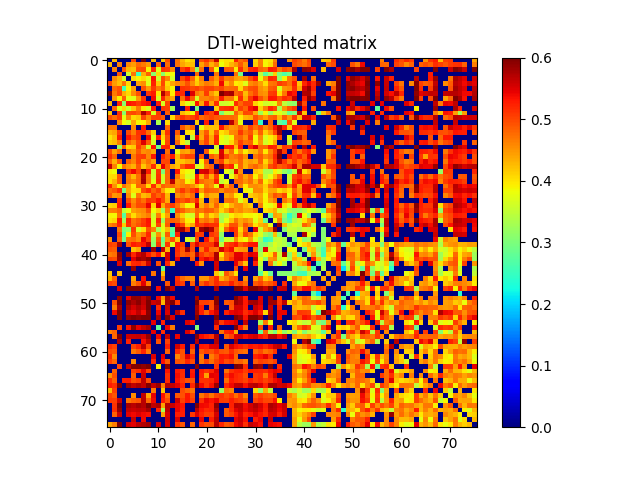

Source data for this figure (header and first rows):
0.000000000000000000e+00, 4.282524607610309064e-01, 0.000000000000000000e+00, 0.000000000000000000e+00, 0.000000000000000000e+00, 4.994891596040276771e-01, 0.000000000000000000e+00, 6.044417205438282759e-01, 0.000000000000000000e+00, 4.287452975724289073e-01, 0.000000000000000000e+00, 4.162266579604628758e-01, 4.954687551936869938e-01, 0.000000000000000000e+00, 4.752020410341192269e-01, 4.305041037708602913e-01, 4.026177006886403897e-01, 4.128001095981387869e-01, 0.000000000000000000e+00, 4.941519199891402092e-01, 5.123907490862282810e-01, 4.817698402630354870e-01, 5.621915567761758270e-01, 3.921410162723901749e-01
4.282524607610309064e-01, 0.000000000000000000e+00, 4.620571182902141194e-01, 0.000000000000000000e+00, 4.591030240634100257e-01, 4.456652584335402123e-01, 4.789516353169734897e-01, 4.685533079097314868e-01, 4.481398773008746783e-01, 0.000000000000000000e+00, 4.818848291592994215e-01, 0.000000000000000000e+00, 4.769956125111741163e-01, 0.000000000000000000e+00, 4.745308148357180178e-01, 4.389005161947858724e-01, 4.230465107196176855e-01, 4.242732412951059073e-01, 0.000000000000000000e+00, 4.422691655623101070e-01, 4.793950482591302076e-01, 4.326313456701001980e-01, 4.632607634888827874e-01, 3.843073241920090810e-01
0.000000000000000000e+00, 4.620571182902141194e-01, 0.000000000000000000e+00, 4.913508689936195162e-01, 4.299795714136703251e-01, 4.261595260054412138e-01, 4.945085629805113236e-01, 4.972545337551350086e-01, 3.901252657322198947e-01, 5.185223838253190110e-01, 3.746378571535354807e-01, 5.124529170412240875e-01, 5.052435714393213040e-01, 4.593421994917741835e-01, 0.000000000000000000e+00, 5.046138984831606278e-01, 5.281573573342666084e-01, 4.654024350173576741e-01, 3.192109718031420074e-01, 4.744481852726408211e-01, 0.000000000000000000e+00, 4.881732766242657950e-01, 3.854272538512124036e-01, 0.000000000000000000e+00
0.000000000000000000e+00, 0.000000000000000000e+00, 4.913508689936195162e-01, 0.000000000000000000e+00, 3.594106033898377128e-01, 4.712413251399993896e-01, 2.583737974581988839e-01, 4.326869144129532052e-01, 4.833358264872756882e-01, 3.107319041690433936e-01, 4.077179304407744787e-01, 3.110231170205646767e-01, 3.790573644837915146e-01, 3.844212937931393848e-01, 0.000000000000000000e+00, 0.000000000000000000e+00, 0.000000000000000000e+00, 0.000000000000000000e+00, 4.823946629705695988e-01, 0.000000000000000000e+00, 0.000000000000000000e+00, 0.000000000000000000e+00, 4.730301827727413921e-01, 0.000000000000000000e+00
0.000000000000000000e+00, 4.591030240634100257e-01, 4.299795714136703251e-01, 3.594106033898377128e-01, 0.000000000000000000e+00, 4.055954031888657774e-01, 3.913894052093089271e-01, 4.065327778680551951e-01, 3.760907307918779918e-01, 5.337235450805265513e-01, 3.618501094990861922e-01, 4.962642752363313758e-01, 4.604626983974999255e-01, 3.645054043708583214e-01, 0.000000000000000000e+00, 5.002772314050329960e-01, 5.337154961202338344e-01, 4.809290962977760819e-01, 4.070369138335527270e-01, 4.662002274458887929e-01, 0.000000000000000000e+00, 4.833293879050042929e-01, 4.482963596086825264e-01, 5.099391530015939811e-01
4.994891596040276771e-01, 4.456652584335402123e-01, 4.261595260054412138e-01, 4.712413251399993896e-01, 4.055954031888657774e-01, 0.000000000000000000e+00, 4.446199537547024794e-01, 4.547337922895529072e-01, 3.707426789089928176e-01, 5.232611257618685618e-01, 4.176190885215352866e-01, 4.997188153814636213e-01, 4.062210395508287220e-01, 4.398807668683931138e-01, 4.614662847776412891e-01, 4.650319463559984268e-01, 4.943998621892324863e-01, 4.571121291900844263e-01, 4.166775425264334087e-01, 4.493154562008810915e-01, 4.685068045366895806e-01, 4.614040776865516724e-01, 4.319504538362332058e-01, 5.411853653828023747e-01
0.000000000000000000e+00, 4.789516353169734897e-01, 4.945085629805113236e-01, 2.583737974581988839e-01, 3.913894052093089271e-01, 4.446199537547024794e-01, 0.000000000000000000e+00, 4.933807496876669862e-01, 4.486642037149478068e-01, 5.082655796336164045e-01, 4.678291220936329764e-01, 4.865712515120100834e-01, 4.175801980508949129e-01, 3.869574644086987147e-01, 0.000000000000000000e+00, 5.148915594287913899e-01, 5.107712164389074383e-01, 4.986889573973528056e-01, 5.058630863560978908e-01, 4.885943761213786818e-01, 5.033798410023585523e-01, 5.037427013583060109e-01, 4.883367530647084731e-01, 4.998899301654691762e-01
6.044417205438282759e-01, 4.685533079097314868e-01, 4.972545337551350086e-01, 4.326869144129532052e-01, 4.065327778680551951e-01, 4.547337922895529072e-01, 4.933807496876669862e-01, 0.000000000000000000e+00, 5.113019974072304796e-01, 5.279190005452676360e-01, 3.963334510257405796e-01, 5.719751768075416187e-01, 5.027908294870551131e-01, 3.956582935091226827e-01, 5.262293716828416734e-01, 5.184043046863763271e-01, 0.000000000000000000e+00, 5.497853730175142895e-01, 4.676892804761902944e-01, 4.525534256966843860e-01, 5.075281554695428854e-01, 4.488829810203234794e-01, 4.180169006371269869e-01, 6.049681555273386246e-01
0.000000000000000000e+00, 4.481398773008746783e-01, 3.901252657322198947e-01, 4.833358264872756882e-01, 3.760907307918779918e-01, 3.707426789089928176e-01, 4.486642037149478068e-01, 5.113019974072304796e-01, 0.000000000000000000e+00, 5.388552144750959894e-01, 3.657297635477482212e-01, 5.242990662082975817e-01, 4.578260481143692773e-01, 4.405308976425268974e-01, 0.000000000000000000e+00, 4.747741690186885744e-01, 5.400683962559803541e-01, 4.895279790757892102e-01, 3.633264994456348873e-01, 4.611882094811515231e-01, 4.614962333512598880e-01, 4.721179622105529106e-01, 4.557098128308915141e-01, 5.271671824084234181e-01
4.287452975724289073e-01, 0.000000000000000000e+00, 5.185223838253190110e-01, 3.107319041690433936e-01, 5.337235450805265513e-01, 5.232611257618685618e-01, 5.082655796336164045e-01, 5.279190005452676360e-01, 5.388552144750959894e-01, 0.000000000000000000e+00, 5.273506593103023388e-01, 3.670358155969328795e-01, 5.038181946162862967e-01, 0.000000000000000000e+00, 0.000000000000000000e+00, 4.137910682003718144e-01, 3.734902793140835731e-01, 3.653245498605381947e-01, 5.331600819328320418e-01, 4.400950807898780237e-01, 5.313011450506397448e-01, 4.427688783052772248e-01, 5.167270337250778889e-01, 3.563353166711711872e-01
0.000000000000000000e+00, 4.818848291592994215e-01, 3.746378571535354807e-01, 4.077179304407744787e-01, 3.618501094990861922e-01, 4.176190885215352866e-01, 4.678291220936329764e-01, 3.963334510257405796e-01, 3.657297635477482212e-01, 5.273506593103023388e-01, 0.000000000000000000e+00, 5.105655040896437402e-01, 5.044103351910861344e-01, 3.328996065045952135e-01, 0.000000000000000000e+00, 0.000000000000000000e+00, 5.281459280344517060e-01, 0.000000000000000000e+00, 2.948737111107361253e-01, 0.000000000000000000e+00, 0.000000000000000000e+00, 0.000000000000000000e+00, 4.102445062596383751e-01, 5.092056069448096522e-01
4.162266579604628758e-01, 0.000000000000000000e+00, 5.124529170412240875e-01, 3.110231170205646767e-01, 4.962642752363313758e-01, 4.997188153814636213e-01, 4.865712515120100834e-01, 5.719751768075416187e-01, 5.242990662082975817e-01, 3.670358155969328795e-01, 5.105655040896437402e-01, 0.000000000000000000e+00, 4.881724909009966251e-01, 0.000000000000000000e+00, 0.000000000000000000e+00, 4.286922737962560737e-01, 4.100208879761875758e-01, 3.848794108993954244e-01, 5.198187855873238616e-01, 0.000000000000000000e+00, 5.243725766264265564e-01, 4.994970406975002830e-01, 5.437675942855014766e-01, 3.002616645737127277e-01
4.954687551936869938e-01, 4.769956125111741163e-01, 5.052435714393213040e-01, 3.790573644837915146e-01, 4.604626983974999255e-01, 4.062210395508287220e-01, 4.175801980508949129e-01, 5.027908294870551131e-01, 4.578260481143692773e-01, 5.038181946162862967e-01, 5.044103351910861344e-01, 4.881724909009966251e-01, 0.000000000000000000e+00, 4.044308520892647141e-01, 4.836852924375683038e-01, 5.144230189780882867e-01, 4.964332843035255127e-01, 5.032471858052154356e-01, 5.218488349182267561e-01, 4.777681877901627794e-01, 4.915114220720753213e-01, 5.015383905025996292e-01, 4.879997254107246163e-01, 4.826651209490734895e-01
0.000000000000000000e+00, 0.000000000000000000e+00, 4.593421994917741835e-01, 3.844212937931393848e-01, 3.645054043708583214e-01, 4.398807668683931138e-01, 3.869574644086987147e-01, 3.956582935091226827e-01, 4.405308976425268974e-01, 0.000000000000000000e+00, 3.328996065045952135e-01, 0.000000000000000000e+00, 4.044308520892647141e-01, 0.000000000000000000e+00, 0.000000000000000000e+00, 0.000000000000000000e+00, 0.000000000000000000e+00, 0.000000000000000000e+00, 4.140031685224401792e-01, 0.000000000000000000e+00, 5.292653845901845733e-01, 0.000000000000000000e+00, 4.381207852242918199e-01, 0.000000000000000000e+00
4.752020410341192269e-01, 4.745308148357180178e-01, 0.000000000000000000e+00, 0.000000000000000000e+00, 0.000000000000000000e+00, 4.614662847776412891e-01, 0.000000000000000000e+00, 5.262293716828416734e-01, 0.000000000000000000e+00, 0.000000000000000000e+00, 0.000000000000000000e+00, 0.000000000000000000e+00, 4.836852924375683038e-01, 0.000000000000000000e+00, 0.000000000000000000e+00, 4.903522143379180909e-01, 4.568578197171309085e-01, 4.784508522682960896e-01, 0.000000000000000000e+00, 3.788234071668227787e-01, 4.242438841525049131e-01, 4.185947062141345820e-01, 4.201970964270823061e-01, 5.325142316275586207e-01
4.305041037708602913e-01, 4.389005161947858724e-01, 5.046138984831606278e-01, 0.000000000000000000e+00, 5.002772314050329960e-01, 4.650319463559984268e-01, 5.148915594287913899e-01, 5.184043046863763271e-01, 4.747741690186885744e-01, 4.137910682003718144e-01, 0.000000000000000000e+00, 4.286922737962560737e-01, 5.144230189780882867e-01, 0.000000000000000000e+00, 4.903522143379180909e-01, 0.000000000000000000e+00, 4.019304764370045246e-01, 3.964080357327299242e-01, 0.000000000000000000e+00, 4.432936191631797751e-01, 4.881138667802206177e-01, 4.200507832890776894e-01, 4.895560829556975246e-01, 4.027821840444217871e-01
4.026177006886403897e-01, 4.230465107196176855e-01, 5.281573573342666084e-01, 0.000000000000000000e+00, 5.337154961202338344e-01, 4.943998621892324863e-01, 5.107712164389074383e-01, 0.000000000000000000e+00, 5.400683962559803541e-01, 3.734902793140835731e-01, 5.281459280344517060e-01, 4.100208879761875758e-01, 4.964332843035255127e-01, 0.000000000000000000e+00, 4.568578197171309085e-01, 4.019304764370045246e-01, 0.000000000000000000e+00, 3.474168797358245797e-01, 5.417819196299522577e-01, 4.363912925050992264e-01, 5.019811084935353884e-01, 4.381245762996828774e-01, 5.184064457392686398e-01, 3.844396987069266247e-01
4.128001095981387869e-01, 4.242732412951059073e-01, 4.654024350173576741e-01, 0.000000000000000000e+00, 4.809290962977760819e-01, 4.571121291900844263e-01, 4.986889573973528056e-01, 5.497853730175142895e-01, 4.895279790757892102e-01, 3.653245498605381947e-01, 0.000000000000000000e+00, 3.848794108993954244e-01, 5.032471858052154356e-01, 0.000000000000000000e+00, 4.784508522682960896e-01, 3.964080357327299242e-01, 3.474168797358245797e-01, 0.000000000000000000e+00, 0.000000000000000000e+00, 4.661254497662644103e-01, 5.029623614890044170e-01, 4.425071936957721275e-01, 5.221049963269314143e-01, 3.782858778360547736e-01
0.000000000000000000e+00, 0.000000000000000000e+00, 3.192109718031420074e-01, 4.823946629705695988e-01, 4.070369138335527270e-01, 4.166775425264334087e-01, 5.058630863560978908e-01, 4.676892804761902944e-01, 3.633264994456348873e-01, 5.331600819328320418e-01, 2.948737111107361253e-01, 5.198187855873238616e-01, 5.218488349182267561e-01, 4.140031685224401792e-01, 0.000000000000000000e+00, 0.000000000000000000e+00, 5.417819196299522577e-01, 0.000000000000000000e+00, 0.000000000000000000e+00, 0.000000000000000000e+00, 0.000000000000000000e+00, 0.000000000000000000e+00, 3.667836500660435761e-01, 0.000000000000000000e+00
4.941519199891402092e-01, 4.422691655623101070e-01, 4.744481852726408211e-01, 0.000000000000000000e+00, 4.662002274458887929e-01, 4.493154562008810915e-01, 4.885943761213786818e-01, 4.525534256966843860e-01, 4.611882094811515231e-01, 4.400950807898780237e-01, 0.000000000000000000e+00, 0.000000000000000000e+00, 4.777681877901627794e-01, 0.000000000000000000e+00, 3.788234071668227787e-01, 4.432936191631797751e-01, 4.363912925050992264e-01, 4.661254497662644103e-01, 0.000000000000000000e+00, 0.000000000000000000e+00, 4.890059205255655184e-01, 3.891725789147935100e-01, 3.735303957145437170e-01, 5.500067923646134727e-01
5.123907490862282810e-01, 4.793950482591302076e-01, 0.000000000000000000e+00, 0.000000000000000000e+00, 0.000000000000000000e+00, 4.685068045366895806e-01, 5.033798410023585523e-01, 5.075281554695428854e-01, 4.614962333512598880e-01, 5.313011450506397448e-01, 0.000000000000000000e+00, 5.243725766264265564e-01, 4.915114220720753213e-01, 5.292653845901845733e-01, 4.242438841525049131e-01, 4.881138667802206177e-01, 5.019811084935353884e-01, 5.029623614890044170e-01, 0.000000000000000000e+00, 4.890059205255655184e-01, 0.000000000000000000e+00, 4.874338397202013784e-01, 4.659401366654761234e-01, 5.537545167676241054e-01
4.817698402630354870e-01, 4.326313456701001980e-01, 4.881732766242657950e-01, 0.000000000000000000e+00, 4.833293879050042929e-01, 4.614040776865516724e-01, 5.037427013583060109e-01, 4.488829810203234794e-01, 4.721179622105529106e-01, 4.427688783052772248e-01, 0.000000000000000000e+00, 4.994970406975002830e-01, 5.015383905025996292e-01, 0.000000000000000000e+00, 4.185947062141345820e-01, 4.200507832890776894e-01, 4.381245762996828774e-01, 4.425071936957721275e-01, 0.000000000000000000e+00, 3.891725789147935100e-01, 4.874338397202013784e-01, 0.000000000000000000e+00, 4.810162370378632812e-01, 5.059350995517296612e-01
5.621915567761758270e-01, 4.632607634888827874e-01, 3.854272538512124036e-01, 4.730301827727413921e-01, 4.482963596086825264e-01, 4.319504538362332058e-01, 4.883367530647084731e-01, 4.180169006371269869e-01, 4.557098128308915141e-01, 5.167270337250778889e-01, 4.102445062596383751e-01, 5.437675942855014766e-01, 4.879997254107246163e-01, 4.381207852242918199e-01, 4.201970964270823061e-01, 4.895560829556975246e-01, 5.184064457392686398e-01, 5.221049963269314143e-01, 3.667836500660435761e-01, 3.735303957145437170e-01, 4.659401366654761234e-01, 4.810162370378632812e-01, 0.000000000000000000e+00, 5.769665847390162972e-01
3.921410162723901749e-01, 3.843073241920090810e-01, 0.000000000000000000e+00, 0.000000000000000000e+00, 5.099391530015939811e-01, 5.411853653828023747e-01, 4.998899301654691762e-01, 6.049681555273386246e-01, 5.271671824084234181e-01, 3.563353166711711872e-01, 5.092056069448096522e-01, 3.002616645737127277e-01, 4.826651209490734895e-01, 0.000000000000000000e+00, 5.325142316275586207e-01, 4.027821840444217871e-01, 3.844396987069266247e-01, 3.782858778360547736e-01, 0.000000000000000000e+00, 5.500067923646134727e-01, 5.537545167676241054e-01, 5.059350995517296612e-01, 5.769665847390162972e-01, 0.000000000000000000e+00
4.051709713239792787e-01, 4.063365262520632903e-01, 4.902289417755001932e-01, 0.000000000000000000e+00, 4.659206588515326097e-01, 4.266862554004994257e-01, 4.748833577774121961e-01, 5.695825220128916122e-01, 4.676150942082150097e-01, 3.609872685871962084e-01, 5.141690782775033552e-01, 3.611093042484799787e-01, 4.781599481565543264e-01, 0.000000000000000000e+00, 4.675457686026884274e-01, 4.181683202637467844e-01, 3.664983692615316757e-01, 3.665428833972422806e-01, 5.289453494615056206e-01, 4.375885809010082172e-01, 5.012011448208393283e-01, 4.350278009534014889e-01, 5.083352737892283812e-01, 3.770036740783905271e-01
4.012302745310100116e-01, 4.301876573619222155e-01, 4.872516560281612841e-01, 0.000000000000000000e+00, 4.698149093274697763e-01, 4.579685906194777001e-01, 4.762345721520844233e-01, 5.775703754551498870e-01, 4.700623731829124963e-01, 3.742119177954121856e-01, 5.197143138268398577e-01, 3.546787404819640166e-01, 4.783627903134988757e-01, 5.673620151319047622e-01, 4.492692910532051220e-01, 4.590028101802745009e-01, 3.888678846148738155e-01, 4.066499501449833964e-01, 5.278356308558224130e-01, 4.778704387643725182e-01, 4.645418836162921172e-01, 4.615350826854376920e-01, 5.237758490851323057e-01, 3.506570423093778865e-01
5.233159129814460853e-01, 4.511271097722783230e-01, 3.917508249785893737e-01, 4.756252124901165779e-01, 4.429700699809507869e-01, 3.959401881326924943e-01, 4.814733884317364820e-01, 4.796742524941218222e-01, 4.077012787518590753e-01, 5.160734692540525081e-01, 4.288604153257007945e-01, 4.828850348352506927e-01, 4.724154504721210235e-01, 4.779101033110629837e-01, 4.533975650035729221e-01, 4.640586291987098821e-01, 4.714006087972981152e-01, 4.573219282031741884e-01, 4.266816910834042020e-01, 3.907478040747454084e-01, 4.720994020830289739e-01, 4.560489429363083214e-01, 3.774554871635701914e-01, 5.542029937781377535e-01
4.760688976545707773e-01, 4.881987181918430174e-01, 5.147100263059612990e-01, 2.931680857822577257e-01, 4.377385108060354857e-01, 4.026389303833430855e-01, 4.066525291505870277e-01, 4.945844945186126940e-01, 5.164831711025620331e-01, 4.821816733933977916e-01, 5.031829470028461593e-01, 4.432464609231163144e-01, 3.963991684438255003e-01, 3.769427418622124937e-01, 4.823442151375115783e-01, 5.091934141155766147e-01, 4.805839096449340819e-01, 5.044226454558208284e-01, 5.264043715268876822e-01, 4.474177191000902054e-01, 4.853367965488554758e-01, 4.818851609845558048e-01, 4.795903316243713133e-01, 4.555908366193778258e-01
4.899149029841339265e-01, 4.492749193462786117e-01, 4.548579069523491225e-01, 0.000000000000000000e+00, 4.525510671269606933e-01, 3.726166031959464164e-01, 4.690367613384148759e-01, 4.259726382346866735e-01, 4.370950433224954912e-01, 5.045243734321158691e-01, 4.821092662659685057e-01, 5.011657191230181052e-01, 4.308431568146792179e-01, 0.000000000000000000e+00, 4.538186623766025107e-01, 4.718930649176498182e-01, 4.542009109632884067e-01, 4.754826845367247090e-01, 0.000000000000000000e+00, 3.920745935667528936e-01, 4.553065141869264143e-01, 4.354515708313753120e-01, 4.318009283376949003e-01, 0.000000000000000000e+00
0.000000000000000000e+00, 0.000000000000000000e+00, 5.180879224531078631e-01, 0.000000000000000000e+00, 4.956875517438120160e-01, 4.553141137499127078e-01, 4.926547608648553234e-01, 4.755771018186548127e-01, 5.106956899561129193e-01, 5.060739951318705687e-01, 5.330279443006056272e-01, 4.978840225026954225e-01, 4.372506471494260194e-01, 0.000000000000000000e+00, 5.027108192443847656e-01, 4.904775192116893057e-01, 5.064543240132199919e-01, 4.835323798224112068e-01, 5.221102720657530005e-01, 4.255985864854853751e-01, 0.000000000000000000e+00, 4.495208936602945182e-01, 4.678081400084226904e-01, 0.000000000000000000e+00
4.092997334067315918e-01, 4.147791090679254222e-01, 5.296186614020056416e-01, 0.000000000000000000e+00, 5.308542111750407244e-01, 4.678080023807830723e-01, 4.984398248955587141e-01, 4.974842060732924121e-01, 5.436993794305005068e-01, 4.115241892856683070e-01, 5.473849847770398958e-01, 4.361947886045913214e-01, 4.944828143927650910e-01, 5.082777279157041361e-01, 4.746157949378626006e-01, 4.295027201509157844e-01, 3.849768622001913942e-01, 3.958711659782044867e-01, 5.516912050681064272e-01, 4.340902114691670977e-01, 4.704175465110191912e-01, 4.381094964619958176e-01, 4.810378983620399174e-01, 4.204958302089540911e-01
4.628449045504082204e-01, 4.646017013012341823e-01, 4.819197265751923864e-01, 3.457971764211871801e-01, 3.800808614647641082e-01, 4.444822777884867016e-01, 4.536211610502061120e-01, 4.570318290611308232e-01, 4.934160520973067121e-01, 3.866726446394234129e-01, 4.142172350041717910e-01, 3.253393896011465003e-01, 4.673152869999941950e-01, 2.495844885972524907e-01, 4.971859018725776069e-01, 4.849546474432767096e-01, 4.580132622785259011e-01, 4.498832064515870810e-01, 4.791412804693562788e-01, 4.694622349701326747e-01, 4.880055751006456832e-01, 4.830355416527856161e-01, 4.601831268923481932e-01, 4.090581163128407249e-01
3.901095888251379096e-01, 3.875966249928959884e-01, 4.712317610782664201e-01, 2.740466530931153222e-01, 4.518669017744508798e-01, 4.033118467491940140e-01, 4.398297804083661777e-01, 4.508095989664034908e-01, 4.641831969446589268e-01, 3.593827802462927212e-01, 4.654024048013477022e-01, 3.879521101418004214e-01, 4.446165137543697243e-01, 0.000000000000000000e+00, 4.566525645643372266e-01, 4.127588353533376830e-01, 3.684801894749188955e-01, 3.612051116391005179e-01, 4.800679019130599245e-01, 3.970295955184827141e-01, 4.552684154863502752e-01, 4.099578418252917134e-01, 4.300352607382931791e-01, 3.339240980697816275e-01
3.996659720807970162e-01, 4.080500883222670239e-01, 5.277560554136428994e-01, 3.244570002884655802e-01, 5.208581217413712494e-01, 4.698301100305112832e-01, 4.861365678489525943e-01, 5.072698258943457716e-01, 5.337917317071357859e-01, 3.671069769538536920e-01, 5.207612768843757900e-01, 3.221716256422921254e-01, 4.789179230515820951e-01, 4.864196031970897116e-01, 4.823770136181836921e-01, 4.467693724773207919e-01, 3.937177427184195833e-01, 3.888481756123963184e-01, 5.255061706242405428e-01, 4.599806455100783897e-01, 4.751190010335015201e-01, 4.565875994751690814e-01, 4.954291098786500203e-01, 3.351232901662060115e-01
4.631443942253964940e-01, 4.765868741807932074e-01, 5.203148462272492170e-01, 4.166597187366449795e-01, 5.137547032314504492e-01, 4.744260734060621876e-01, 4.944122369273901141e-01, 5.119641156163523554e-01, 5.304777721613712638e-01, 3.766969387396880142e-01, 5.030175917469162927e-01, 3.708619139445972213e-01, 4.874495660009008913e-01, 0.000000000000000000e+00, 5.366437798072591914e-01, 5.024067733434762761e-01, 4.157283203598485799e-01, 4.396427749189311118e-01, 5.200563909966658960e-01, 5.051634906536014435e-01, 5.239957407148212454e-01, 5.155303503903627682e-01, 5.139396400217723926e-01, 3.940259195641168111e-01
0.000000000000000000e+00, 0.000000000000000000e+00, 4.708728844570346239e-01, 2.959227566020862787e-01, 3.172101447151898235e-01, 5.074585377371493289e-01, 3.659904638604418170e-01, 4.039733397592947250e-01, 4.942865012244853085e-01, 4.617691313948558141e-01, 3.327927208267681958e-01, 3.751969080675555124e-01, 4.287974996501445202e-01, 2.830021574750125057e-01, 5.754812812632796870e-01, 5.804174552663144970e-01, 5.067591600429361964e-01, 0.000000000000000000e+00, 4.466109813993888178e-01, 5.790509806240314861e-01, 6.246197223663330078e-01, 5.710427483355615674e-01, 4.855087458387951083e-01, 3.691871538506442119e-01
0.000000000000000000e+00, 0.000000000000000000e+00, 4.990678648592121180e-01, 2.665575356560163089e-01, 3.909187198468954128e-01, 4.965731269642261747e-01, 4.482883601747035818e-01, 4.697348160204573020e-01, 5.186265902709511488e-01, 3.473061612235814888e-01, 4.527501017864722921e-01, 3.528845838459925277e-01, 4.869086106289601812e-01, 2.608637347307123933e-01, 5.248024866634586338e-01, 0.000000000000000000e+00, 0.000000000000000000e+00, 0.000000000000000000e+00, 5.128067952742901836e-01, 5.085481595950279710e-01, 0.000000000000000000e+00, 5.110845296446665520e-01, 4.953100734839375741e-01, 3.199658620326565894e-01
4.519082648508839228e-01, 0.000000000000000000e+00, 4.845578045262907141e-01, 2.911517742239013162e-01, 4.697394625778765209e-01, 4.745698883903805010e-01, 4.557387937082201246e-01, 5.414328842531562769e-01, 5.079540189445580500e-01, 3.226739953660802129e-01, 4.904890108877852928e-01, 2.867042776911690183e-01, 4.485478654199879234e-01, 4.961493909358978271e-01, 4.149952828884124756e-01, 0.000000000000000000e+00, 3.717679394906949764e-01, 3.371670559977438253e-01, 4.995924392917083234e-01, 0.000000000000000000e+00, 5.323701962140806598e-01, 4.666851530187272057e-01, 5.165249457050886672e-01, 2.945710134720259110e-01
5.059232260301512740e-01, 4.975616078319524127e-01, 5.784936140459897569e-01, 0.000000000000000000e+00, 4.927790626570199839e-01, 5.290702768279030854e-01, 5.157316341259013948e-01, 5.316256745356872093e-01, 5.656209833341543369e-01, 3.127922363268325068e-01, 5.122580319127783000e-01, 3.055407271252286727e-01, 5.098178415464319491e-01, 3.713623524865852232e-01, 5.269724142477226758e-01, 5.025705544608053410e-01, 0.000000000000000000e+00, 5.028801117711322322e-01, 5.485448588831292049e-01, 5.101958433055789888e-01, 5.080921332329367823e-01, 5.110252563937578429e-01, 5.532588923409166304e-01, 3.493120356593035769e-01
4.913049559492714269e-01, 4.854305111309040743e-01, 0.000000000000000000e+00, 0.000000000000000000e+00, 0.000000000000000000e+00, 4.208584921466000939e-01, 4.398843944072722834e-01, 0.000000000000000000e+00, 0.000000000000000000e+00, 5.826047875586114477e-01, 0.000000000000000000e+00, 5.641711470867699640e-01, 4.274816208885323099e-01, 0.000000000000000000e+00, 5.179820058689371676e-01, 4.896749228012500232e-01, 5.803006858477876007e-01, 4.987515967571738984e-01, 0.000000000000000000e+00, 4.706326109831108773e-01, 5.236047514706511086e-01, 4.771690402220080118e-01, 4.705861738597180155e-01, 5.561331971063917523e-01
4.670778810092164890e-01, 4.748772644732668913e-01, 5.920052158861880409e-01, 0.000000000000000000e+00, 5.792586350917577898e-01, 5.217401266883173738e-01, 5.576738148316077170e-01, 5.735747701632808448e-01, 5.304795206739187918e-01, 4.983880956504587179e-01, 5.332623714524000746e-01, 4.217575677930128775e-01, 5.538194575233789108e-01, 0.000000000000000000e+00, 5.146904558471832036e-01, 4.845557211801295727e-01, 4.949793683495621877e-01, 4.796613345917651872e-01, 5.714213426201726342e-01, 5.089256896589469115e-01, 4.871952671084187059e-01, 5.000778523841792333e-01, 5.751690723213210843e-01, 3.996471774119623732e-01
5.020909972053345660e-01, 4.972192472401916752e-01, 5.849463901732191440e-01, 0.000000000000000000e+00, 0.000000000000000000e+00, 5.480620284437148770e-01, 5.878004395560407769e-01, 5.778119850829182003e-01, 5.936722785387251733e-01, 0.000000000000000000e+00, 0.000000000000000000e+00, 0.000000000000000000e+00, 5.555457007615587361e-01, 0.000000000000000000e+00, 5.435757778858618661e-01, 0.000000000000000000e+00, 0.000000000000000000e+00, 4.877500208507348223e-01, 0.000000000000000000e+00, 5.280373597120530116e-01, 5.444277200219354018e-01, 5.291960547951575222e-01, 5.749692271271918953e-01, 4.330663194701391272e-01
0.000000000000000000e+00, 0.000000000000000000e+00, 5.488941337727832881e-01, 0.000000000000000000e+00, 4.776033061452912842e-01, 5.197125781362773589e-01, 5.236921608053215493e-01, 5.052393529122832794e-01, 5.584496627601897023e-01, 0.000000000000000000e+00, 4.957353747539676170e-01, 0.000000000000000000e+00, 5.216722858301876542e-01, 4.371180893678368040e-01, 0.000000000000000000e+00, 0.000000000000000000e+00, 0.000000000000000000e+00, 0.000000000000000000e+00, 5.307452347731758113e-01, 4.519498461240866738e-01, 0.000000000000000000e+00, 0.000000000000000000e+00, 5.551407981249394386e-01, 0.000000000000000000e+00
0.000000000000000000e+00, 0.000000000000000000e+00, 0.000000000000000000e+00, 0.000000000000000000e+00, 0.000000000000000000e+00, 5.862819552421569824e-01, 0.000000000000000000e+00, 0.000000000000000000e+00, 0.000000000000000000e+00, 0.000000000000000000e+00, 0.000000000000000000e+00, 2.841690910779672841e-01, 0.000000000000000000e+00, 0.000000000000000000e+00, 0.000000000000000000e+00, 0.000000000000000000e+00, 0.000000000000000000e+00, 0.000000000000000000e+00, 0.000000000000000000e+00, 0.000000000000000000e+00, 0.000000000000000000e+00, 0.000000000000000000e+00, 5.571039694823690658e-01, 0.000000000000000000e+00
4.179273545742034912e-01, 0.000000000000000000e+00, 4.270810186862946112e-01, 0.000000000000000000e+00, 0.000000000000000000e+00, 0.000000000000000000e+00, 0.000000000000000000e+00, 0.000000000000000000e+00, 0.000000000000000000e+00, 4.733954844723627930e-01, 0.000000000000000000e+00, 4.238122881706951062e-01, 0.000000000000000000e+00, 0.000000000000000000e+00, 0.000000000000000000e+00, 0.000000000000000000e+00, 0.000000000000000000e+00, 0.000000000000000000e+00, 0.000000000000000000e+00, 0.000000000000000000e+00, 0.000000000000000000e+00, 0.000000000000000000e+00, 4.178726870677271776e-01, 3.588636086768942079e-01
4.270500730649877119e-01, 4.822805203801239227e-01, 0.000000000000000000e+00, 0.000000000000000000e+00, 0.000000000000000000e+00, 4.421353341914481816e-01, 0.000000000000000000e+00, 5.325397044303552541e-01, 0.000000000000000000e+00, 0.000000000000000000e+00, 0.000000000000000000e+00, 4.718659218409720912e-01, 0.000000000000000000e+00, 0.000000000000000000e+00, 5.167962636302436685e-01, 4.763048506032132035e-01, 4.611256672518174171e-01, 4.555320854911523165e-01, 0.000000000000000000e+00, 4.483027018218667115e-01, 4.488259088119532225e-01, 4.883795537043789103e-01, 5.157620422630707635e-01, 4.314600289941709077e-01
5.074275573783040283e-01, 4.984629209370045055e-01, 0.000000000000000000e+00, 0.000000000000000000e+00, 0.000000000000000000e+00, 4.658455135342344233e-01, 4.898496533441603074e-01, 5.461889772970556223e-01, 4.684690228257584188e-01, 0.000000000000000000e+00, 0.000000000000000000e+00, 0.000000000000000000e+00, 4.911508929941806878e-01, 0.000000000000000000e+00, 5.210326646374529025e-01, 5.064606648621600149e-01, 0.000000000000000000e+00, 4.894753449031241099e-01, 0.000000000000000000e+00, 4.863685577960770168e-01, 5.142163646327450044e-01, 4.902040964127837852e-01, 5.193684014915682656e-01, 5.019529660850573505e-01
0.000000000000000000e+00, 0.000000000000000000e+00, 5.557501731334834050e-01, 0.000000000000000000e+00, 5.980460768688282691e-01, 6.137343969796377197e-01, 6.031786668398085860e-01, 6.067539594329595110e-01, 6.203557174974108079e-01, 0.000000000000000000e+00, 5.382212348536096203e-01, 0.000000000000000000e+00, 6.116236378259627404e-01, 5.633465884339569074e-01, 0.000000000000000000e+00, 0.000000000000000000e+00, 0.000000000000000000e+00, 0.000000000000000000e+00, 5.733327804277745798e-01, 0.000000000000000000e+00, 0.000000000000000000e+00, 0.000000000000000000e+00, 5.733909639309724415e-01, 0.000000000000000000e+00
0.000000000000000000e+00, 0.000000000000000000e+00, 0.000000000000000000e+00, 0.000000000000000000e+00, 0.000000000000000000e+00, 0.000000000000000000e+00, 0.000000000000000000e+00, 0.000000000000000000e+00, 0.000000000000000000e+00, 0.000000000000000000e+00, 0.000000000000000000e+00, 0.000000000000000000e+00, 0.000000000000000000e+00, 0.000000000000000000e+00, 0.000000000000000000e+00, 0.000000000000000000e+00, 0.000000000000000000e+00, 0.000000000000000000e+00, 0.000000000000000000e+00, 0.000000000000000000e+00, 0.000000000000000000e+00, 0.000000000000000000e+00, 0.000000000000000000e+00, 0.000000000000000000e+00
0.000000000000000000e+00, 0.000000000000000000e+00, 5.922219060780941069e-01, 0.000000000000000000e+00, 5.452609122114291385e-01, 5.899275366583974778e-01, 5.880531900376418930e-01, 5.671774284726497362e-01, 5.927185557320722165e-01, 0.000000000000000000e+00, 5.396298682803315483e-01, 4.502451717853546143e-01, 5.798317804186419178e-01, 5.391612485215234729e-01, 0.000000000000000000e+00, 0.000000000000000000e+00, 0.000000000000000000e+00, 0.000000000000000000e+00, 5.802315432485180002e-01, 0.000000000000000000e+00, 0.000000000000000000e+00, 0.000000000000000000e+00, 6.043860603343288451e-01, 0.000000000000000000e+00
0.000000000000000000e+00, 4.929948934089862234e-01, 6.194126921089230242e-01, 0.000000000000000000e+00, 5.906341513366080154e-01, 5.750665110781415512e-01, 5.908462964171034004e-01, 5.630726686032769823e-01, 6.019712496966204140e-01, 5.593425462393083469e-01, 5.680404828382038529e-01, 4.284862604525278007e-01, 5.782780651609360500e-01, 6.275700330734252930e-01, 5.094134292946582709e-01, 0.000000000000000000e+00, 0.000000000000000000e+00, 0.000000000000000000e+00, 6.014018532611004053e-01, 5.055192321481747353e-01, 5.047213058915442918e-01, 4.959601893528529093e-01, 5.936364498311987870e-01, 0.000000000000000000e+00
0.000000000000000000e+00, 4.675245072950732217e-01, 5.775156659528829506e-01, 0.000000000000000000e+00, 5.750089712490934479e-01, 5.550497775985677729e-01, 5.731131832566103146e-01, 5.576222533636960854e-01, 5.987779013110829940e-01, 0.000000000000000000e+00, 5.215294689250857818e-01, 0.000000000000000000e+00, 5.627068635498345683e-01, 0.000000000000000000e+00, 0.000000000000000000e+00, 0.000000000000000000e+00, 0.000000000000000000e+00, 0.000000000000000000e+00, 5.779873846091527767e-01, 5.261770863385074604e-01, 0.000000000000000000e+00, 4.951272893448083190e-01, 5.768855636164320622e-01, 0.000000000000000000e+00
0.000000000000000000e+00, 5.392197653416229697e-01, 5.983477639906540357e-01, 0.000000000000000000e+00, 5.538832505960218366e-01, 5.431040667204535266e-01, 5.655504121040056953e-01, 5.381426003085654219e-01, 5.943705679285747889e-01, 0.000000000000000000e+00, 5.425082027831827913e-01, 0.000000000000000000e+00, 5.531072008475205193e-01, 0.000000000000000000e+00, 5.659005221059230095e-01, 5.174208481175749386e-01, 0.000000000000000000e+00, 0.000000000000000000e+00, 5.828119972486119904e-01, 5.256100930935702076e-01, 4.846966453200112768e-01, 5.312584482391494722e-01, 5.565279872818446050e-01, 0.000000000000000000e+00
0.000000000000000000e+00, 0.000000000000000000e+00, 6.002084727933746366e-01, 0.000000000000000000e+00, 5.895511486107019028e-01, 6.038009989158246160e-01, 5.914859138785600878e-01, 6.017890543421164917e-01, 6.148235163762542088e-01, 0.000000000000000000e+00, 5.778013856866239806e-01, 0.000000000000000000e+00, 6.149971231491691004e-01, 5.507733937403663793e-01, 0.000000000000000000e+00, 0.000000000000000000e+00, 0.000000000000000000e+00, 0.000000000000000000e+00, 6.103746281509523364e-01, 0.000000000000000000e+00, 0.000000000000000000e+00, 0.000000000000000000e+00, 6.219503070814650370e-01, 0.000000000000000000e+00
0.000000000000000000e+00, 0.000000000000000000e+00, 0.000000000000000000e+00, 0.000000000000000000e+00, 0.000000000000000000e+00, 0.000000000000000000e+00, 0.000000000000000000e+00, 0.000000000000000000e+00, 0.000000000000000000e+00, 5.459428932645569166e-01, 0.000000000000000000e+00, 5.237817460463750630e-01, 0.000000000000000000e+00, 0.000000000000000000e+00, 0.000000000000000000e+00, 0.000000000000000000e+00, 5.496923365222098345e-01, 5.366935031176861548e-01, 0.000000000000000000e+00, 0.000000000000000000e+00, 0.000000000000000000e+00, 0.000000000000000000e+00, 5.658638931070449907e-01, 5.092082050403009541e-01
0.000000000000000000e+00, 0.000000000000000000e+00, 5.060676884115203888e-01, 0.000000000000000000e+00, 5.341028096983159168e-01, 5.915014139336143284e-01, 5.443365826407938757e-01, 5.646575883945894603e-01, 5.778587374290548029e-01, 0.000000000000000000e+00, 2.822225538681861212e-01, 0.000000000000000000e+00, 5.431418054288232877e-01, 4.684660053663703971e-01, 0.000000000000000000e+00, 0.000000000000000000e+00, 0.000000000000000000e+00, 0.000000000000000000e+00, 3.079313676459993210e-01, 0.000000000000000000e+00, 0.000000000000000000e+00, 0.000000000000000000e+00, 5.200604757191884531e-01, 0.000000000000000000e+00
4.654570948362529159e-01, 4.817966072374201825e-01, 0.000000000000000000e+00, 0.000000000000000000e+00, 0.000000000000000000e+00, 0.000000000000000000e+00, 0.000000000000000000e+00, 0.000000000000000000e+00, 0.000000000000000000e+00, 5.469440940683049091e-01, 0.000000000000000000e+00, 5.142995629319379036e-01, 0.000000000000000000e+00, 0.000000000000000000e+00, 0.000000000000000000e+00, 0.000000000000000000e+00, 5.494179139399975043e-01, 5.115823776207908402e-01, 0.000000000000000000e+00, 0.000000000000000000e+00, 0.000000000000000000e+00, 0.000000000000000000e+00, 0.000000000000000000e+00, 4.720942948683384266e-01
0.000000000000000000e+00, 4.802720231251642047e-01, 6.018168587736124620e-01, 0.000000000000000000e+00, 5.589378895906498279e-01, 5.611239289409161168e-01, 5.643932203960466687e-01, 5.533828398006206406e-01, 5.860174344061206408e-01, 0.000000000000000000e+00, 5.393342239699503438e-01, 0.000000000000000000e+00, 5.632080831631330886e-01, 0.000000000000000000e+00, 5.425612330588582832e-01, 0.000000000000000000e+00, 0.000000000000000000e+00, 0.000000000000000000e+00, 5.948656256936502018e-01, 5.368385082449697032e-01, 5.229040622725757981e-01, 5.127350299916315635e-01, 5.739690824627954324e-01, 0.000000000000000000e+00
0.000000000000000000e+00, 0.000000000000000000e+00, 5.750321221557769258e-01, 0.000000000000000000e+00, 5.233154367675649787e-01, 0.000000000000000000e+00, 0.000000000000000000e+00, 5.352946441278633172e-01, 5.666654573706543241e-01, 0.000000000000000000e+00, 4.937265672051031062e-01, 0.000000000000000000e+00, 5.057861805428436330e-01, 0.000000000000000000e+00, 0.000000000000000000e+00, 0.000000000000000000e+00, 0.000000000000000000e+00, 0.000000000000000000e+00, 5.717209770611875186e-01, 0.000000000000000000e+00, 0.000000000000000000e+00, 0.000000000000000000e+00, 5.726444605631145768e-01, 0.000000000000000000e+00
5.158764677939857712e-01, 5.046604176475079084e-01, 0.000000000000000000e+00, 0.000000000000000000e+00, 0.000000000000000000e+00, 5.058300147641421329e-01, 5.239435939623872107e-01, 5.662917778137499525e-01, 5.031092741163408766e-01, 0.000000000000000000e+00, 0.000000000000000000e+00, 0.000000000000000000e+00, 5.271138276504809816e-01, 0.000000000000000000e+00, 5.558744413256613282e-01, 5.281276289930629808e-01, 0.000000000000000000e+00, 5.156681285137424409e-01, 0.000000000000000000e+00, 5.310881256939704587e-01, 5.261967358754545687e-01, 5.498422414599333230e-01, 5.526601982581343941e-01, 0.000000000000000000e+00
4.970158122375529230e-01, 4.919759503231448949e-01, 0.000000000000000000e+00, 0.000000000000000000e+00, 0.000000000000000000e+00, 4.688576387653748956e-01, 4.887814683400560911e-01, 5.214885977613477053e-01, 4.676028114572665095e-01, 0.000000000000000000e+00, 0.000000000000000000e+00, 0.000000000000000000e+00, 4.832150376101920219e-01, 0.000000000000000000e+00, 5.185720872908774481e-01, 4.925230606929411059e-01, 0.000000000000000000e+00, 4.829610791981003848e-01, 0.000000000000000000e+00, 4.887519400380387902e-01, 5.046776981924862016e-01, 4.942593739469470782e-01, 5.136848738870425368e-01, 4.941488483397961096e-01
... 15 more rows
